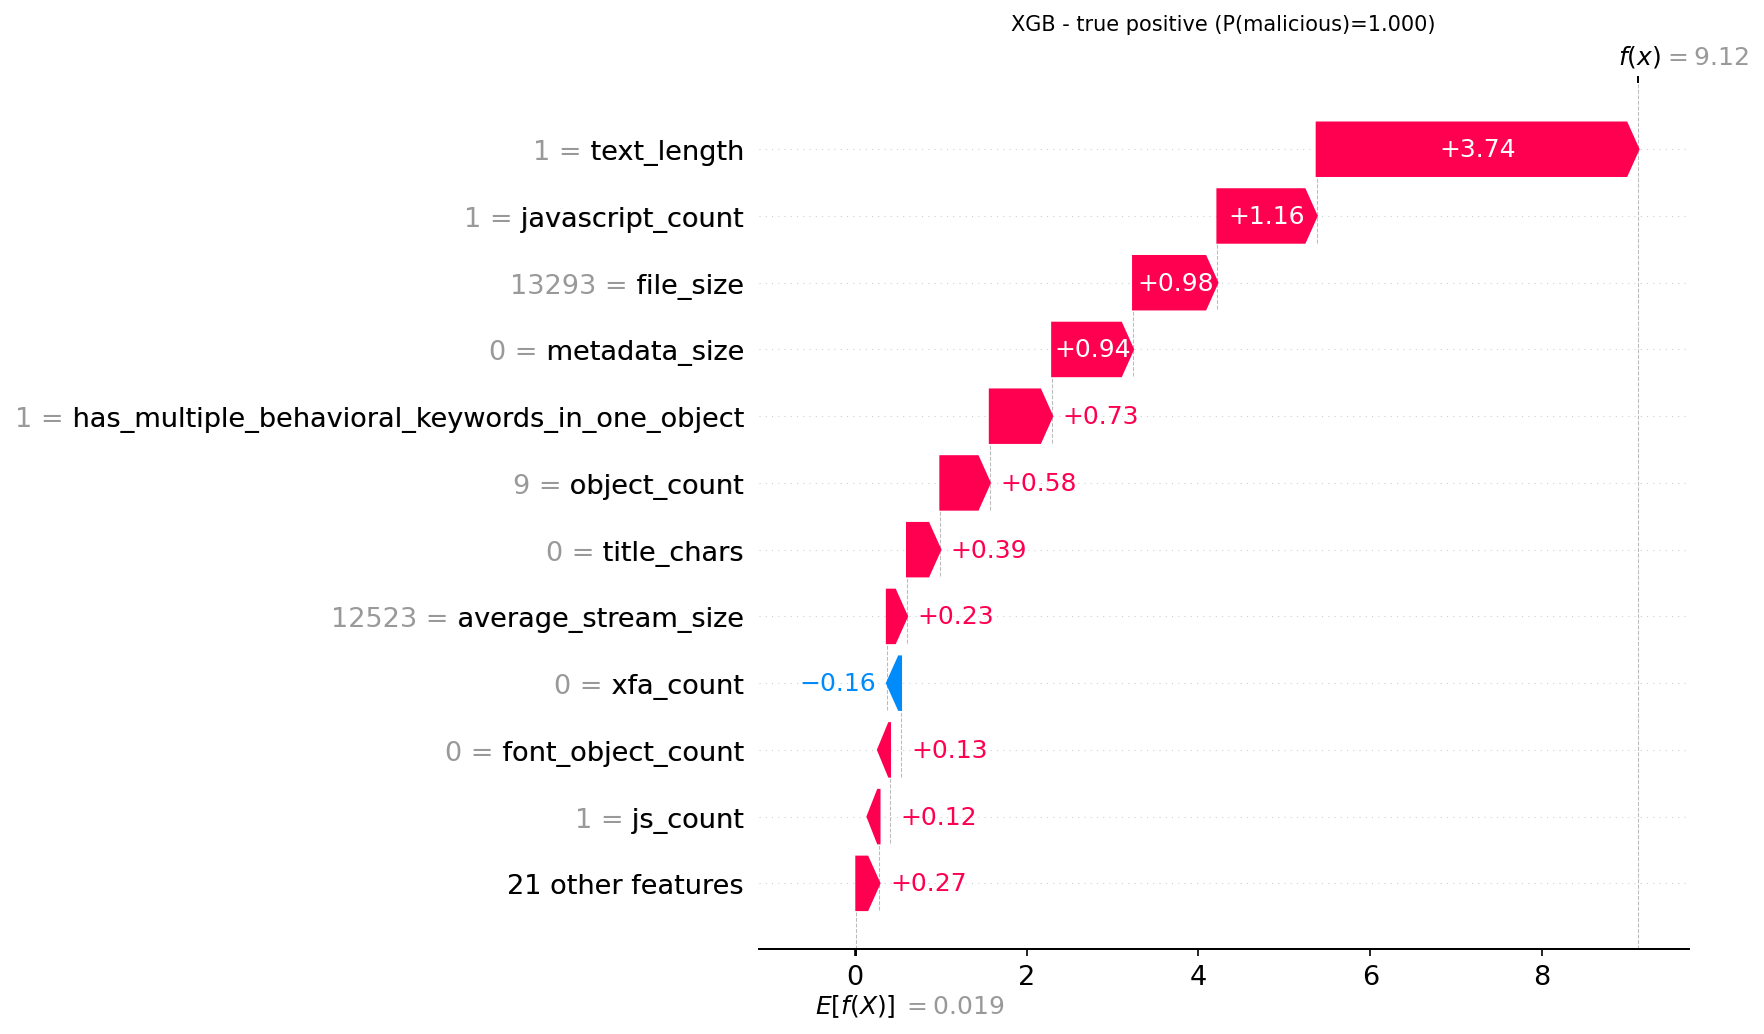

Source data for this figure (header and first rows):
actual, predicted, probability_malicious, feature, feature_value, shap_value
1, 1, 0.9999, text_length, 1.0, 3.744
1, 1, 0.9999, javascript_count, 1.0, 1.155
1, 1, 0.9999, file_size, 13293, 0.9814
1, 1, 0.9999, metadata_size, 0.0, 0.9411
1, 1, 0.9999, has_multiple_behavioral_keywords_in_one_…, 1.0, 0.7255
1, 1, 0.9999, object_count, 9.0, 0.5755
1, 1, 0.9999, title_chars, 0.0, 0.3879
1, 1, 0.9999, average_stream_size, 12523, 0.2345
1, 1, 0.9999, xfa_count, 0.0, -0.164
1, 1, 0.9999, font_object_count, 0.0, 0.1283
1, 1, 0.9999, js_count, 1.0, 0.1221
1, 1, 0.9999, acroform_count, 0.0, 0.09975
1, 1, 0.9999, entropy_of_streams, 5.67, -0.08537
1, 1, 0.9999, action_count, 1.0, 0.08505
1, 1, 0.9999, openaction_count, 1.0, 0.05725
1, 1, 0.9999, used_ocr, 1.0, 0.04401
1, 1, 0.9999, stream_count, 2.0, -0.03954
1, 1, 0.9999, image_count, 0.0, 0.03763
1, 1, 0.9999, name_obfuscations, 0.0, 0.02734
1, 1, 0.9999, total_filters, 0.0, 0.0258
1, 1, 0.9999, uses_nonstandard_port, 0.0, 0.009667
1, 1, 0.9999, aa_count, 0.0, 0.006807
1, 1, 0.9999, valid_pdf_header, 1.0, 0.006262
1, 1, 0.9999, objstm_count, 0.0, -0.006107
1, 1, 0.9999, uri_count, 0.0, -0.00374
1, 1, 0.9999, page_count, 1.0, 0.00352
1, 1, 0.9999, nested_filter_objects, 0.0, 0.001539
1, 1, 0.9999, endstream_count, 1.0, -0.0006753
1, 1, 0.9999, encrypted, 0.0, 0.0
1, 1, 0.9999, launch_count, 0.0, 0.0
1, 1, 0.9999, colors_count, 0.0, 0.0
1, 1, 0.9999, richmedia_count, 0.0, 0.0
